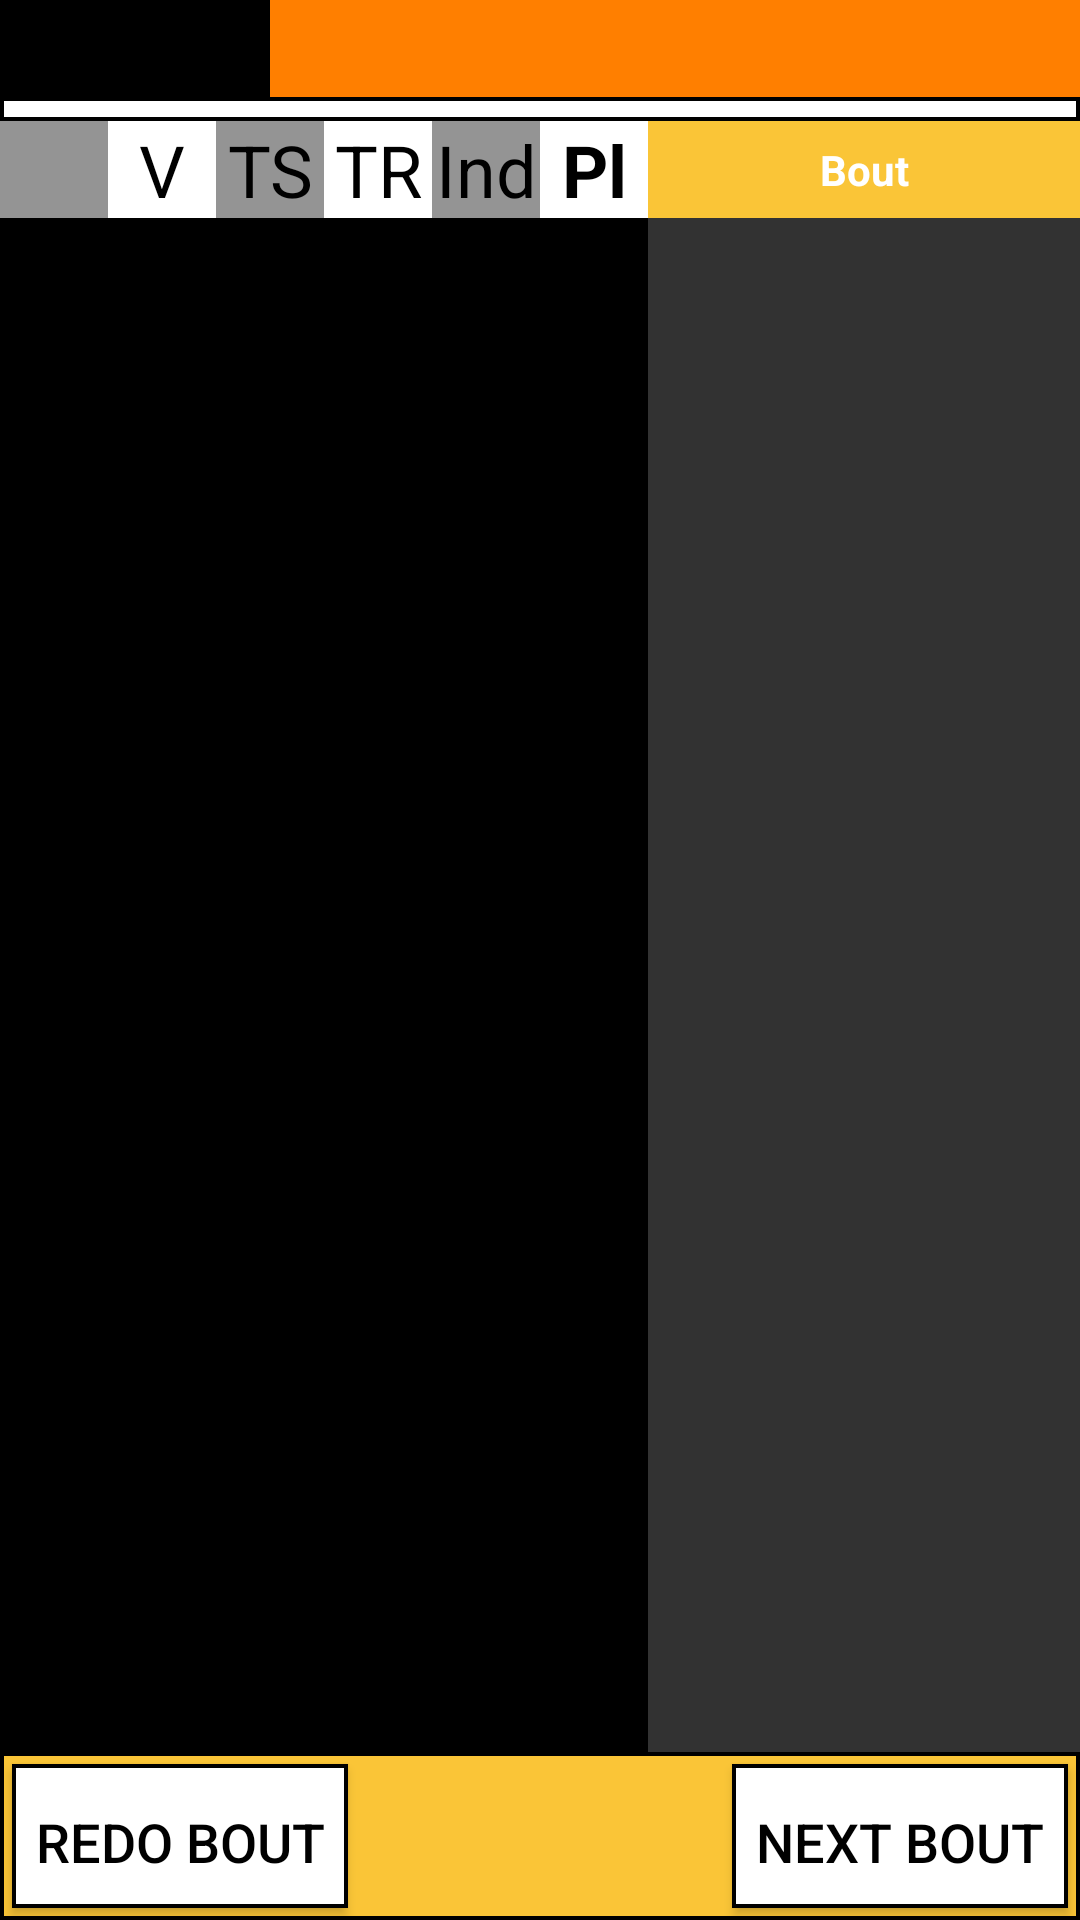

Produce the Android XML layout that renders to this screen, including the resource entries it uses.
<!-- AndroidManifest.xml: application theme AppTheme -->
<!-- res/layout/activity_pool.xml -->
<?xml version="1.0" encoding="utf-8"?>
<android.support.constraint.ConstraintLayout xmlns:android="http://schemas.android.com/apk/res/android"
    xmlns:app="http://schemas.android.com/apk/res-auto"
    xmlns:tools="http://schemas.android.com/tools"
    android:layout_width="match_parent"
    android:layout_height="match_parent"
    tools:context=".ActivityPool">

    
    
    
    
    
    
    
    

    

    <LinearLayout
        android:id="@+id/ll_pl_label_top"
        android:layout_width="match_parent"
        android:layout_height="wrap_content"
        android:orientation="horizontal"
        android:weightSum="4"
        app:layout_constraintEnd_toEndOf="parent"
        app:layout_constraintStart_toStartOf="parent"
        app:layout_constraintTop_toTopOf="parent">

        <TextView
            android:id="@+id/tv_label_name"
            android:layout_width="0dp"
            android:layout_height="wrap_content"
            android:layout_weight="1"
            android:background="@color/grid_ignore"
            android:gravity="center"
            android:textColor="@android:color/white"
            android:textSize="24sp" />

        <TextView
            android:id="@+id/tv_label_opNum"
            android:layout_width="0dp"
            android:layout_height="wrap_content"
            android:layout_weight="3"
            android:background="@color/corg2"
            android:gravity="center"
            android:textColor="@android:color/black"
            android:textSize="24sp" />
    </LinearLayout>

    <android.support.v7.widget.RecyclerView
        android:id="@+id/gv_main_scores"
        android:layout_width="match_parent"
        android:layout_height="wrap_content"
        android:gravity="center"
        android:background="@drawable/background_border_square_white"
        android:padding="4dp"
        app:layout_constraintEnd_toEndOf="parent"
        app:layout_constraintHorizontal_bias="1.0"
        app:layout_constraintStart_toStartOf="parent"
        app:layout_constraintTop_toBottomOf="@+id/ll_pl_label_top"/>

    <LinearLayout
        android:id="@+id/ll_label_mid"
        android:layout_width="match_parent"
        android:layout_height="wrap_content"
        android:orientation="horizontal"
        android:weightSum="15"
        app:layout_constraintEnd_toEndOf="parent"
        app:layout_constraintStart_toStartOf="parent"
        app:layout_constraintTop_toBottomOf="@id/gv_main_scores"
        android:background="@drawable/background_border_square_white">

        <TextView
            android:layout_width="0dp"
            android:layout_height="wrap_content"
            android:layout_weight="1.5"
            android:gravity="bottom|center"
            android:background="@color/two12"
            android:textSize="24sp" />

        <TextView
            android:layout_width="0dp"
            android:layout_height="wrap_content"
            android:layout_weight="1.5"
            android:background="@android:color/white"
            android:gravity="bottom|center"
            android:textColor="@android:color/black"
            android:text="@string/label_sc_v"
            android:textSize="24sp" />

        <TextView
            android:layout_width="0dp"
            android:layout_height="wrap_content"
            android:layout_weight="1.5"
            android:background="@color/two12"
            android:gravity="bottom|center"
            android:textColor="@color/grid_ignore"
            android:text="@string/label_sc_ts"
            android:textSize="24sp" />

        <TextView
            android:layout_width="0dp"
            android:layout_height="wrap_content"
            android:layout_weight="1.5"
            android:background="@android:color/white"
            android:gravity="bottom|center"
            android:textColor="@android:color/black"
            android:text="@string/label_sv_tr"
            android:textSize="24sp" />

        <TextView
            android:layout_width="0dp"
            android:layout_height="wrap_content"
            android:layout_weight="1.5"
            android:background="@color/two12"
            android:gravity="bottom|center"
            android:textColor="@color/grid_ignore"
            android:text="@string/label_sv_ind"
            android:textSize="24sp" />

        <TextView
            android:layout_width="0dp"
            android:layout_height="wrap_content"
            android:layout_weight="1.5"
            android:background="@android:color/white"
            android:gravity="bottom|center"
            android:textColor="@android:color/black"
            android:textStyle="bold"
            android:text="@string/label_sv_pl"
            android:textSize="24sp" />

        <TextView
            android:layout_width="0dp"
            android:layout_height="match_parent"
            android:layout_weight="6"
            android:background="@color/five01"
            android:gravity="center"
            android:text="@string/bout_order"
            android:textStyle="bold"
            android:textColor="@android:color/white"
            android:textSize="14sp" />
    </LinearLayout>

    <LinearLayout
        android:id="@+id/ll_list_container"
        android:layout_width="match_parent"
        android:layout_height="0dp"
        android:orientation="horizontal"
        android:weightSum="15"
        android:baselineAligned="false"
        app:layout_constraintBottom_toTopOf="@id/ll_label_bot"
        app:layout_constraintStart_toStartOf="parent"
        app:layout_constraintTop_toBottomOf="@id/ll_label_mid"
        >
        <ListView
            android:id="@+id/lv_fencer_results"
            android:layout_width="0dp"
            android:layout_height="match_parent"
            android:layout_weight="9"
            android:background="@color/grid_ignore"/>

        <android.support.v7.widget.RecyclerView
            android:id="@+id/rv_bout_list"
            android:layout_width="0dp"
            android:layout_height="match_parent"
            android:layout_weight="6"
            android:scrollbars="vertical"
            android:padding="2dp"
            android:background="#323232"/>

    </LinearLayout>

    <LinearLayout
        android:id="@+id/ll_label_bot"
        android:layout_width="match_parent"
        android:layout_height="wrap_content"
        android:orientation="horizontal"
        android:weightSum="3"
        android:background="@drawable/background_border_square_501"
        app:layout_constraintBottom_toBottomOf="parent"
        app:layout_constraintEnd_toEndOf="parent"
        app:layout_constraintStart_toStartOf="parent">

        <Button
            android:id="@+id/PL_btn_redo"
            style="@android:style/ButtonBar"
            android:layout_width="0dp"
            android:layout_height="wrap_content"
            android:layout_margin="4dp"
            android:layout_weight="1"
            android:background="@drawable/background_border_square_white"
            android:text="Redo Bout"
            android:textColor="@android:color/black"
            android:textSize="18sp" />

        <Button
            android:layout_width="0dp"
            android:layout_height="wrap_content"
            style="@android:style/ButtonBar"
            android:layout_weight="1"
            android:layout_margin="4dp"
            android:textSize="18sp"
            android:textColor="@android:color/black"
            android:background="@drawable/background_border_square_white"
            android:visibility="invisible"/>
        <Button
            android:id="@+id/PL_btn_next_bout"
            android:layout_width="0dp"
            android:layout_height="wrap_content"
            style="@android:style/ButtonBar"
            android:layout_weight="1"
            android:layout_margin="4dp"
            android:textSize="18sp"
            android:textColor="@android:color/black"
            android:background="@drawable/background_border_square_white"
            android:text="Next Bout"/>
    </LinearLayout>




</android.support.constraint.ConstraintLayout>
<!-- resources referenced by this layout -->
<resources>
  <color name="corg2">#FF7F00</color>
  <color name="five01">#FAC537</color>
  <color name="grid_ignore">#000000</color>
  <color name="two12">#949494</color>
  <!-- drawable background_border_square_501 (drawable) -->
  <?xml version="1.0" encoding="utf-8"?>
  <shape xmlns:android="http://schemas.android.com/apk/res/android"
      android:shape="rectangle">
      <stroke android:width="4px" android:color="#000"/>
      <solid android:color="@color/five01"/>
  </shape>
  <!-- drawable background_border_square_white (drawable) -->
  <?xml version="1.0" encoding="utf-8"?>
  <shape xmlns:android="http://schemas.android.com/apk/res/android"
      android:shape="rectangle">
      <solid android:color="@android:color/white"/>
      <stroke android:width="4px" android:color="#000"/>
  </shape>
  <string name="bout_order">Bout</string>
  <string name="label_sc_ts">TS</string>
  <string name="label_sc_v">V</string>
  <string name="label_sv_ind">Ind</string>
  <string name="label_sv_pl">Pl</string>
  <string name="label_sv_tr">TR</string>
  <style name="AppTheme" parent="Theme.AppCompat.Light.DarkActionBar">
          
          <item name="colorPrimary">@color/five01</item>
          <item name="colorPrimaryDark">@color/colorPrimaryDark</item>
          <item name="colorAccent">@color/colorAccent</item>
      </style>
  <color name="colorPrimaryDark">#000000</color>
  <color name="colorAccent">#D81B60</color>
</resources>
